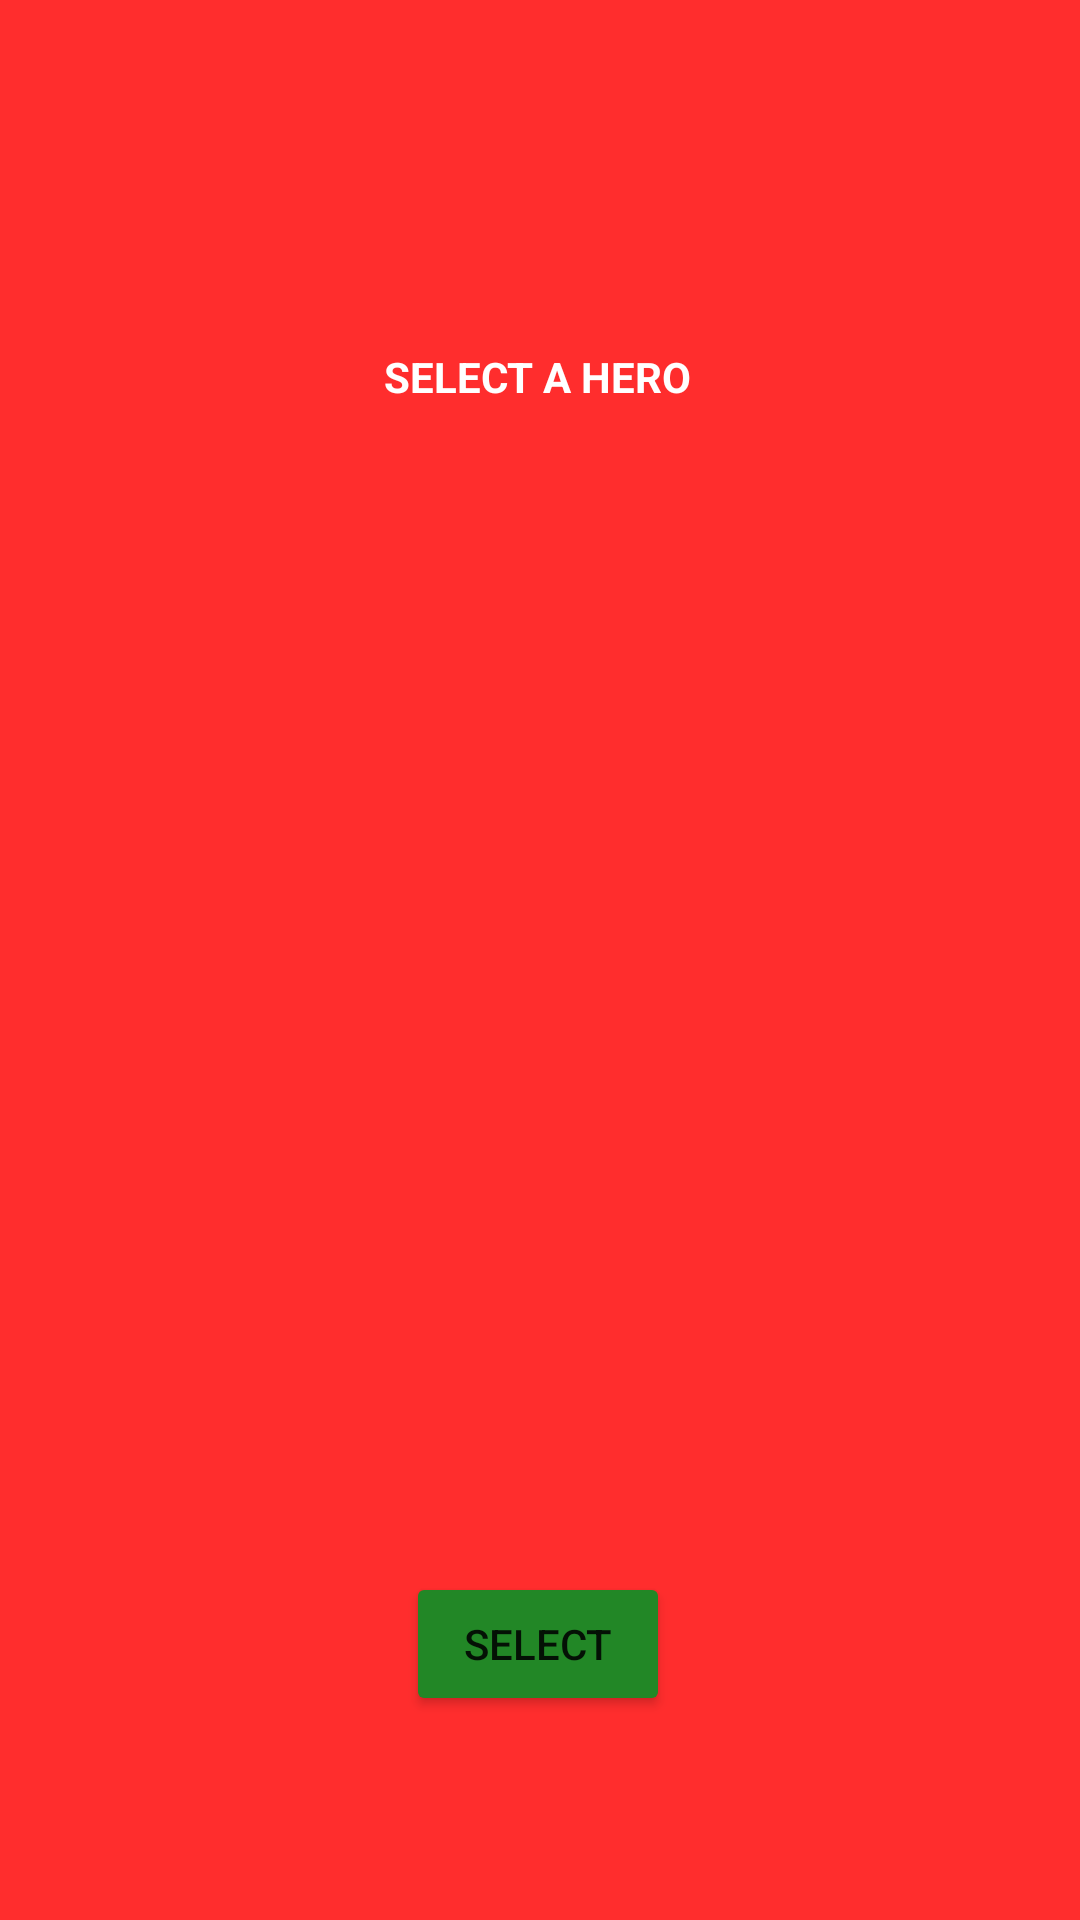

Produce the Android XML layout that renders to this screen, including the resource entries it uses.
<!-- AndroidManifest.xml: application theme Theme.INHERITANCERPG -->
<!-- res/layout/activity_selection_screen.xml -->
<?xml version="1.0" encoding="utf-8"?>
<androidx.constraintlayout.widget.ConstraintLayout xmlns:android="http://schemas.android.com/apk/res/android"
    xmlns:app="http://schemas.android.com/apk/res-auto"
    xmlns:tools="http://schemas.android.com/tools"
    android:layout_width="match_parent"
    android:layout_height="match_parent"
    android:background="#FF2D2D"
    tools:context=".SelectionScreen">

    <TextView
        android:id="@+id/statTxt"
        android:layout_width="wrap_content"
        android:layout_height="150dp"
        android:gravity="center"
        android:textAlignment="center"
        android:textStyle="bold"
        app:layout_constraintBottom_toBottomOf="parent"
        app:layout_constraintEnd_toEndOf="parent"
        app:layout_constraintHorizontal_bias="0.498"
        app:layout_constraintStart_toStartOf="parent"
        app:layout_constraintTop_toTopOf="parent"
        app:layout_constraintVertical_bias="0.609" />

    <Button
        android:id="@+id/selectionBtn"
        android:layout_width="wrap_content"
        android:layout_height="wrap_content"
        android:layout_marginBottom="68dp"
        android:backgroundTint="#228726"
        android:text="Select"
        app:layout_constraintBottom_toBottomOf="parent"
        app:layout_constraintEnd_toEndOf="parent"
        app:layout_constraintHorizontal_bias="0.498"
        app:layout_constraintStart_toStartOf="parent" />

    <TextView
        android:id="@+id/textView"
        android:layout_width="wrap_content"
        android:layout_height="wrap_content"
        android:layout_marginTop="116dp"
        android:text="SELECT A HERO"
        android:textColor="#FFFFFF"
        android:textStyle="bold"
        app:layout_constraintEnd_toEndOf="parent"
        app:layout_constraintHorizontal_bias="0.498"
        app:layout_constraintStart_toStartOf="parent"
        app:layout_constraintTop_toTopOf="parent" />

    <Spinner
        android:id="@+id/heroSpinner"
        android:layout_width="180dp"
        android:layout_height="wrap_content"
        android:layout_marginTop="20dp"
        android:background="#FFFFFF"
        android:gravity="center"
        app:layout_constraintEnd_toEndOf="parent"
        app:layout_constraintHorizontal_bias="0.498"
        app:layout_constraintStart_toStartOf="parent"
        app:layout_constraintTop_toBottomOf="@+id/textView" />


</androidx.constraintlayout.widget.ConstraintLayout>
<!-- resources referenced by this layout -->
<resources>
  <style name="Theme.INHERITANCERPG" parent="Theme.MaterialComponents.DayNight.DarkActionBar">
          
          <item name="colorPrimary">@color/purple_500</item>
          <item name="colorPrimaryVariant">@color/purple_700</item>
          <item name="colorOnPrimary">@color/white</item>
          
          <item name="colorSecondary">@color/teal_200</item>
          <item name="colorSecondaryVariant">@color/teal_700</item>
          <item name="colorOnSecondary">@color/black</item>
          
          <item name="android:statusBarColor" tools:targetApi="l">?attr/colorPrimaryVariant</item>
          
      </style>
  <!-- not gathered from this repository: default colours our renderer supplied (Android Studio template values) -->
  <color name="purple_500">#FF6200EE</color>
  <color name="purple_700">#FF3700B3</color>
  <color name="teal_200">#FF03DAC5</color>
  <color name="teal_700">#FF018786</color>
  <color name="black">#FF000000</color>
  <color name="white">#FFFFFFFF</color>
</resources>
